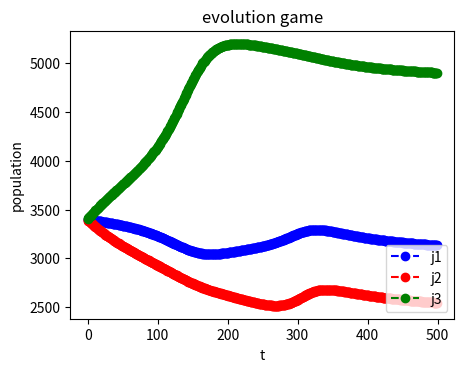

This chart was generated by the following Python code:
import numpy as np
import matplotlib.pyplot as plt
import pylab
from pylab import *

WORKERNUM= 90
FIXEDREWARDS=80
OWNERNUM=10
CLUSTERNUM=3
CMPCOST=0.1
LEARNINGRATE=0.001
TMAX=500

m1workersam=80
m2workersam=100
m3workersam=160
# y=np.random.uniform(80,1600,WORKERNUM)
# x = np.arange(0, WORKERNUM, 1)
# #生成worker sample 的平均分布
#
# y=sort(y)
# m1=y[0:30]
# m2=y[30:60]
# m3=y[60:90]
# #分类
#
# m1workersam=np.mean(m1)
# m2workersam=np.mean(m2)
# m3workersam=np.mean(m3)
#
# plot(m1,'r.')
# plot(m2,'b.')
# plot(m3,'g.')
# show()

# INDEX = np.zeros((WORKERNUM,CLUSTERNUM))
# for i in range(90):
#     j=int(np.random.uniform(1,4,1)[0])
#     INDEX[i][j-1]=1
#初始随机分配

# def countworker(m,j):
#     num=0
#     if m=="m1":
#         for i in range(30):
#             if INDEX[i][j]==1:
#                 num=num+1
#     if m=="m2":
#         for i in range(60)[30:60]:
#             if INDEX[i][j]==1:
#                 num=num+1
#     if m == "m3":
#         for i in range(90)[60:90]:
#             if INDEX[i][j] == 1:
#                 num = num + 1
#     return num

class worker(object):

    def __init__(self,samplenum,tag):
        self.samplenum=samplenum
        self.tag=tag

    # def classify(self):
    #     if y[0]<= self.samplenum< y[30]:
    #         tag="m1"
    #     elif y[30]<= self.samplenum< y[60]:
    #         tag="m2"
    #     else :
    #         tag="m3"


# workers=[]
# for i in range(len(y)):
#     a= worker(y[i],"")
#     a.classify()
#     workers.append(a)


class cluster(object):
    def __init__(self,rewardpool,m1num,m2num,m3num,congestion):
        self.rewardpool=rewardpool
        self.m1num = m1num
        self.m2num = m2num
        self.m3num = m3num
        self.congestion=congestion
    def clustersample(self):
        return self.m1num * m1workersam + self.m2num * m2workersam + self.m3num * m3workersam
    def population(self):
        return self.m1num+self.m2num+self.m3num

cluster1=cluster(int(np.random.uniform(100,300,1)[0]),10,10,10,int(np.random.uniform(10,20,1)[0]))
cluster2=cluster(int(np.random.uniform(100,300,1)[0]),10,10,10,int(np.random.uniform(10,20,1)[0]))
cluster3=cluster(int(np.random.uniform(100,300,1)[0]),10,10,10,int(np.random.uniform(10,20,1)[0]))
#计算毛收益



def pmj(m,cluster):
    if m=="m1":
        mj=cluster.m1num*m1workersam
    elif m=="m2":
        mj=cluster.m2num*m2workersam
    else:
        mj=cluster.m3num*m3workersam

    pmj=cluster.rewardpool*mj/cluster.clustersample() + FIXEDREWARDS
    # print("pmj",pmj)
    return pmj
#计算 通信损耗
def comcost(cluster):
    a=cluster.m1num/30 +cluster.m2num/30 +cluster.m3num/30
    # print("comcost",cluster.congestion*a*a)
    return cluster.congestion*a*a
#计算净收益
def utility(cluster,m):
    umj=pmj(m,cluster)-comcost(cluster)-CMPCOST
    # print("umj",umj)
    return umj
#计算平均净收益
def avgutility(m):
    if m=="m1":
       avg= cluster1.m1num/30 * utility(cluster1,"m1")+cluster2.m1num/30 * utility(cluster2,"m1")+cluster3.m1num/30 * utility(cluster3,"m1")
    elif m=="m2" :
        avg = cluster1.m2num / 30 * utility(cluster1, "m2") + cluster2.m2num / 30 * utility(cluster2,"m2") + cluster3.m2num / 30 * utility(cluster3, "m2")
    else :
        avg = cluster1.m3num / 30 * utility(cluster1, "m3") + cluster2.m3num / 30 * utility(cluster2,"m3") + cluster3.m3num / 30 * utility(cluster3, "m3")
    # print("avg",avg)
    return avg

def changerate(m,cluster):
    if m=="m1":
      rate=cluster.m1num/30*LEARNINGRATE*(utility(cluster,m)-avgutility(m))
    elif m=="m2":
        rate = cluster.m2num / 30 * LEARNINGRATE*(utility(cluster, m) - avgutility(m))
    else :
         rate = cluster.m3num / 30 * LEARNINGRATE*(utility(cluster, m) - avgutility(m))
    # print("rate",rate)
    # print("-"*50)
    return rate

    #计算迭代产生的worker数

state1=[]
state2=[]
state3=[]

clusters=[cluster1,cluster2,cluster3]
rate = np.zeros((3,3))

def iterationT():
    for i in range(len(rate)):
        for j in range(len(rate[0])):
            if i==0:
               rate[i][j]=  changerate("m1",clusters[j])
            elif i==1:
                rate[i][j]= changerate("m2",clusters[j])
            else :
                rate[i][j]= changerate("m3",clusters[j])

    for i in range(len(rate)):
        for j in range(len(rate[0])):
            if i==0:
               clusters[j].m1num=clusters[j].m1num+rate[i][j]*clusters[j].m1num
            elif i==1:
                clusters[j].m2num = clusters[j].m2num + rate[i][j] * clusters[j].m2num
            else :
                clusters[j].m3num = clusters[j].m3num + rate[i][j] * clusters[j].m3num

for t in range(TMAX):
    iterationT()
    state1.append(cluster1.clustersample())
    state2.append(cluster2.clustersample())
    state3.append(cluster3.clustersample())

fig = plt.figure()
ax=fig.add_axes([0.2,0.2,0.6,0.6])
plt.plot(range(TMAX),state1,'bo--')
plt.plot(range(TMAX),state2,'ro--')
plt.plot(range(TMAX),state3,'go--')
plt.title("evolution game")
plt.xlabel('t')
plt.ylabel('population')

ax.legend(labels = ('j1','j2','j3'), loc = 'lower right')
plt.show()


